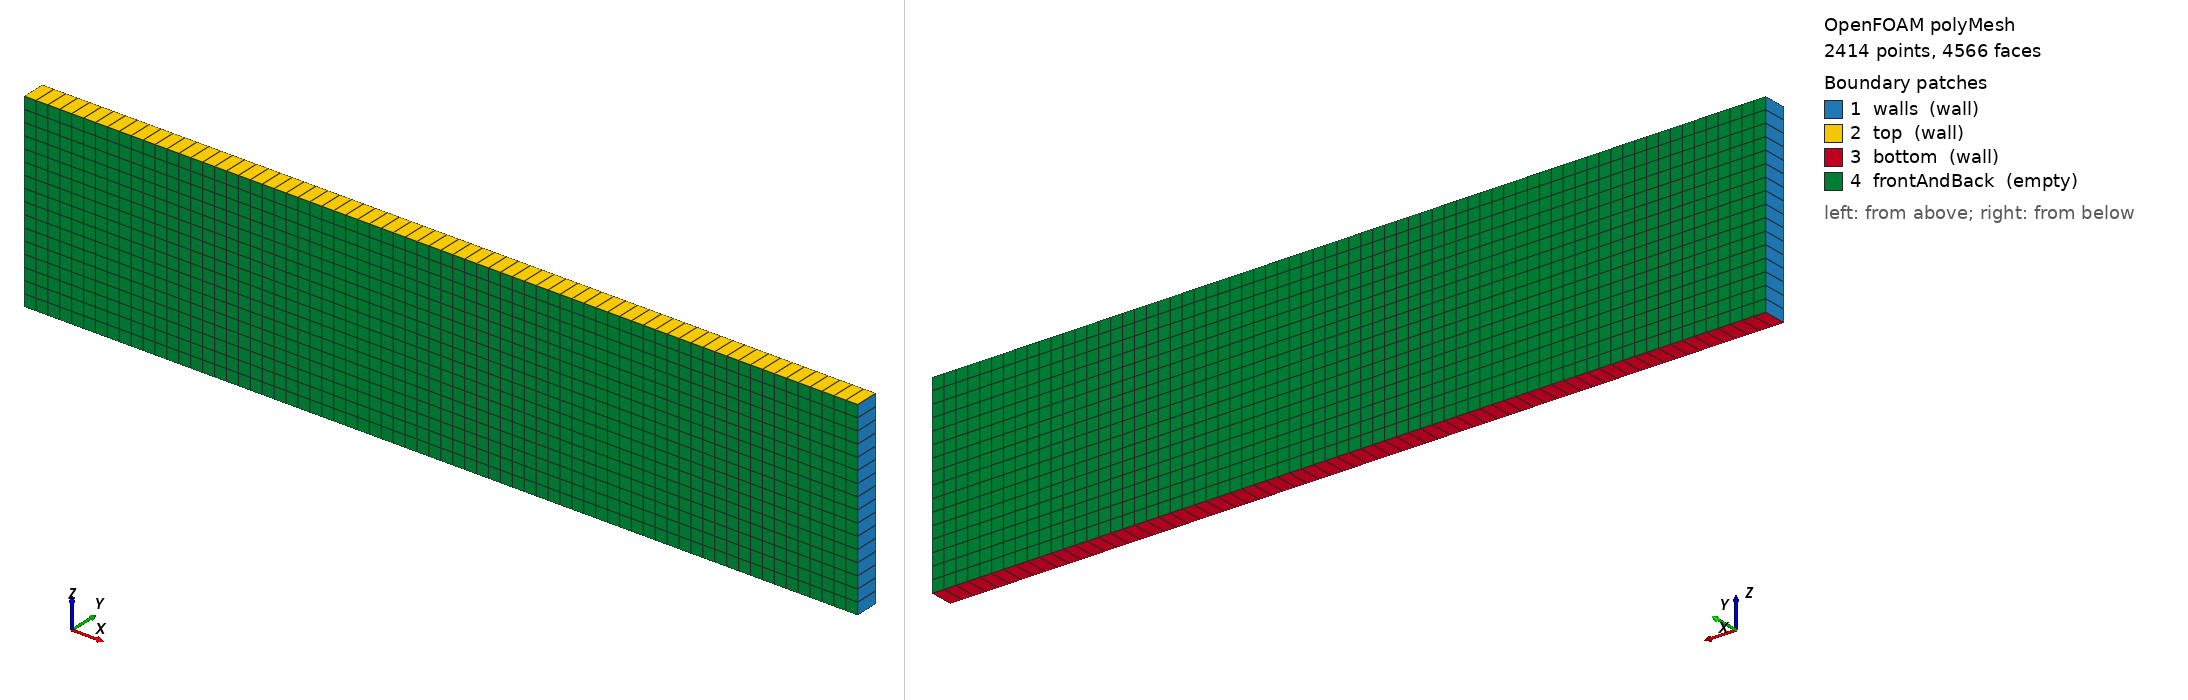

OpenFOAM case: the committed polyMesh, 2414 points, 4566 faces. Boundary patches (legend numbers): 1 walls (wall), 2 top (wall), 3 bottom (wall), 4 frontAndBack (empty). Left view from above one corner, right view from below the opposite corner. Boundary conditions: 2 field file(s) under 0/; 3 of 4 drawn patches have an entry in a shipped field file.

=== constant/polyMesh/boundary ===
/*--------------------------------*- C++ -*----------------------------------*\
  =========                 |
  \\      /  F ield         | OpenFOAM: The Open Source CFD Toolbox
   \\    /   O peration     | Website:  https://openfoam.org
    \\  /    A nd           | Version:  13
     \\/     M anipulation  |
\*---------------------------------------------------------------------------*/
FoamFile
{
    format      ascii;
    class       polyBoundaryMesh;
    location    "constant/polyMesh";
    object      boundary;
}
// * * * * * * * * * * * * * * * * * * * * * * * * * * * * * * * * * * * * * //

4
(
    walls
    {
        type            wall;
        inGroups        List<word> 1(wall);
        nFaces          32;
        startFace       2154;
    }
    top
    {
        type            wall;
        inGroups        List<word> 1(wall);
        nFaces          70;
        startFace       2186;
    }
    bottom
    {
        type            wall;
        inGroups        List<word> 1(wall);
        nFaces          70;
        startFace       2256;
    }
    frontAndBack
    {
        type            empty;
        inGroups        List<word> 1(empty);
        nFaces          2240;
        startFace       2326;
    }
)

// ************************************************************************* //


=== system/blockMeshDict ===
/*--------------------------------*- C++ -*----------------------------------*\
  =========                 |
  \\      /  F ield         | OpenFOAM: The Open Source CFD Toolbox
   \\    /   O peration     | Website:  https://openfoam.org
    \\  /    A nd           | Version:  13
     \\/     M anipulation  |
\*---------------------------------------------------------------------------*/
FoamFile
{
    version     2.0;
    format      ascii;
    class       dictionary;
    object      blockMeshDict;
}
// * * * * * * * * * * * * * * * * * * * * * * * * * * * * * * * * * * * * * //

scale   1;

vertices
(
    (0.0 0.0 0.0) // 0
    (3.5 0.0 0.0) // 1
    (3.5 0.1 0.0) // 2    
    (0.0 0.1 0.0) // 3
    (0.0 0.0 0.8) // 4
    (3.5 0.0 0.8) // 5
    (3.5 0.1 0.8) // 6
    (0.0 0.1 0.8) // 7
);

blocks
(
    hex (0 1 2 3 4 5 6 7)   // vertex numbers
    (70 1 16)              // number of cells in each direction
    simpleGrading (1 1 1)   // cell expansion ratios
);

edges
(
);

defaultPatch
{
    name frontAndBack;
    type empty;

}

boundary
(
    walls
    {
        type wall;
        faces
        (
            (0 4 7 3) // back wall
            (1 2 6 5) // front wall 
        );
    }
    top
    {
        type wall;
        faces
        (
            (4 5 6 7) // top
        );
    }
    bottom
    {
        type wall;
        faces
        (
            (0 3 2 1) // bottom
        );
    }
);


// ************************************************************************* //

=== system/controlDict ===
/*--------------------------------*- C++ -*----------------------------------*\
  =========                 |
  \\      /  F ield         | OpenFOAM: The Open Source CFD Toolbox
   \\    /   O peration     | Website:  https://openfoam.org
    \\  /    A nd           | Version:  12
     \\/     M anipulation  |
\*---------------------------------------------------------------------------*/
FoamFile
{
    version     2.0;
    format      ascii;
    class       dictionary;
    object      controlDict;
}
// * * * * * * * * * * * * * * * * * * * * * * * * * * * * * * * * * * * * * //

application     foamRun;

solver          incompressibleFluid;

startFrom       latestTime;

startTime       0;

stopAt          endTime;

endTime         180;

deltaT          0.1;

writeControl    adjustableRunTime;

writeInterval   10;

purgeWrite      0;

writeFormat     ascii;

writePrecision  6;

writeCompression off;

timeFormat      general;

timePrecision   6;

runTimeModifiable yes;

adjustTimeStep  yes;

maxCo           1.0;

// ************************************************************************* //

=== 0/U ===
/*--------------------------------*- C++ -*----------------------------------*\
  =========                 |
  \\      /  F ield         | OpenFOAM: The Open Source CFD Toolbox
   \\    /   O peration     | Website:  https://openfoam.org
    \\  /    A nd           | Version:  12
     \\/     M anipulation  |
\*---------------------------------------------------------------------------*/
FoamFile
{
    version     2.0;
    format      ascii;
    class       volVectorField;
    object      U;
}
// * * * * * * * * * * * * * * * * * * * * * * * * * * * * * * * * * * * * * //

dimensions      [0 1 -1 0 0 0 0];

internalField   uniform (0 0 0);

boundaryField
{


    walls
    {
        type            noSlip;
        value           uniform (0 0 0);
    }

    top
    {
        type            slip;
        value           uniform (0 0 0);
    }

    bottom
    {
        type            noSlip;
        value           uniform (0 0 0);
    }

    obstacle
    {
        type            noSlip;
        value           uniform (0 0 0);
    }
    
    defaultFaces
    {
        type            empty;
    }

    inlet
    {
        type            fixedValue;
        value           uniform (0 0 -0.1);
    }

    outlet
    {
        type            inletOutlet;
        inletValue      uniform (0 0 0);
        value           uniform (0 0 0);
    }
}


// ************************************************************************* //


=== 0/nut ===
/*--------------------------------*- C++ -*----------------------------------*\
  =========                 |
  \\      /  F ield         | OpenFOAM: The Open Source CFD Toolbox
   \\    /   O peration     | Website:  https://openfoam.org
    \\  /    A nd           | Version:  12
     \\/     M anipulation  |
\*---------------------------------------------------------------------------*/
FoamFile
{
    version     2.0;
    format      ascii;
    class       volScalarField;
    object      nut;
}
// * * * * * * * * * * * * * * * * * * * * * * * * * * * * * * * * * * * * * //

dimensions      [0 2 -1 0 0 0 0];

internalField   uniform 0;

boundaryField
{

    walls
    {
        type            nutkWallFunction;
        value           uniform 0;
    }
    
    top
    {
        type            nutkWallFunction;
        value           uniform 0;
    }

    bottom
    {
        type            nutkWallFunction;
        value           uniform 0;
    }

    obstacle
    {
        type            nutkWallFunction;
        value           uniform 0;
    }
    
    defaultFaces
    {
        type            empty;
    }

    inlet
    {
        type            calculated;
        value           uniform 0;
    }

    outlet
    {
        type            calculated;
        value           uniform 0;
    }

}


// ************************************************************************* //


Also in the case, not shown: constant/polyMesh/faces (numeric list); constant/polyMesh/neighbour (numeric list); constant/polyMesh/owner (numeric list); constant/polyMesh/points (numeric list).
